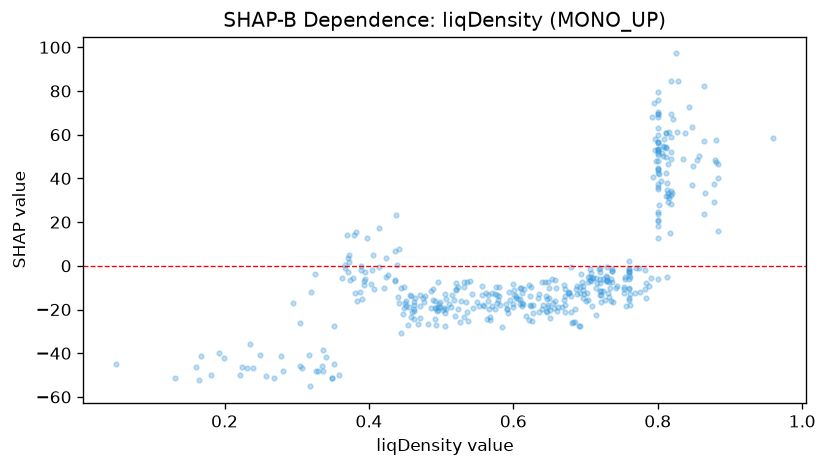

The file beside this chart, header and first rows:
feature_value, shap_value
0.325, -3.816
0.8, 24.8
0.337, -48.3
0.576, -9.518
0.471, -18.6
0.492, -16.06
0.677, -12.15
0.609, -10.2
0.879, 48.54
0.351, -27.72
0.721, -13.58
0.784, -8.056
0.732, -14.13
0.492, -24.21
0.73, -5.152
0.627, -21.66
0.373, 1.571
0.809, 57.94
0.382, 15.59
0.736, -2.401
0.452, -18.41
0.566, -19.78
0.391, -15.25
0.458, -13.77
0.709, -18.43
0.459, -21.02
0.304, -45.91
0.224, -46.4
0.696, -14.54
0.702, -12.3
0.462, -16.58
0.404, -2.12
0.817, 14.87
0.358, -49.93
0.565, -16.27
0.708, -6.943
0.45, -16.93
0.132, -51.48
0.72, -11.3
0.427, -4.295
0.659, -10.36
0.776, -12.2
0.498, -18.9
0.269, -51.19
0.857, 50.36
0.58, -13.8
0.405, 5.006
0.704, -7.287
0.644, -7.312
0.478, -13.72
0.609, -14.98
0.728, -4.773
0.441, -16.99
0.55, -16.68
0.199, -41.96
0.797, 47.99
0.73, -0.3889
0.774, -0.9091
0.736, -2.591
0.814, 46.54
... 382 more rows
